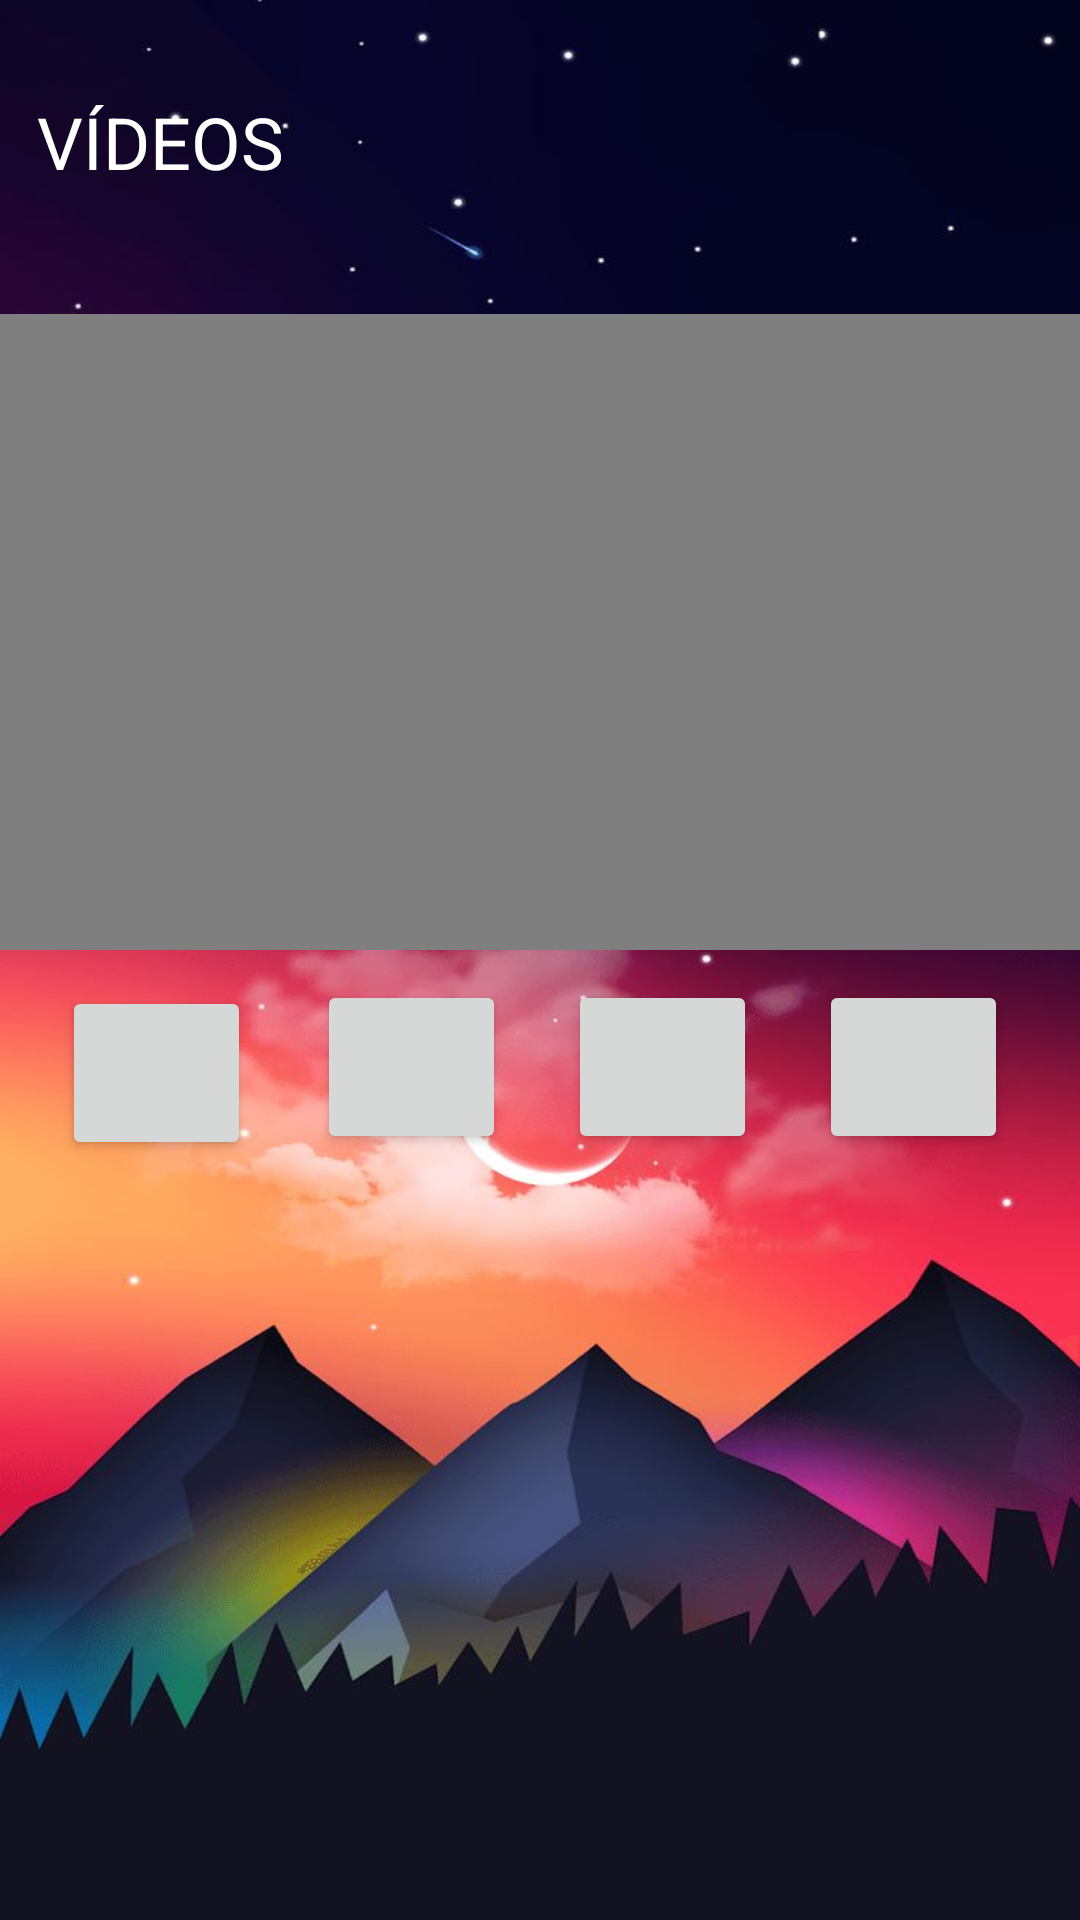

This screen was rendered from an Android layout file. Write that file and the resources it references.
<!-- AndroidManifest.xml: application theme Theme.DondeEstoyGame -->
<!-- res/layout/activity_mirar_videos.xml -->
<?xml version="1.0" encoding="utf-8"?>
<androidx.constraintlayout.widget.ConstraintLayout xmlns:android="http://schemas.android.com/apk/res/android"
    xmlns:app="http://schemas.android.com/apk/res-auto"
    xmlns:tools="http://schemas.android.com/tools"
    android:id="@+id/main"
    android:layout_width="match_parent"
    android:layout_height="match_parent"
    tools:context=".view.MirarVideos">

    <TextView
        android:id="@+id/tvVideo"
        android:layout_width="wrap_content"
        android:layout_height="wrap_content"
        android:text="VÍDEOS"
        app:layout_constraintBottom_toBottomOf="parent"
        app:layout_constraintEnd_toEndOf="parent"
        app:layout_constraintHorizontal_bias="0.044"
        app:layout_constraintStart_toStartOf="parent"
        app:layout_constraintTop_toTopOf="parent"
        android:textSize="24sp"
        android:textColor="@color/white"
        app:layout_constraintVertical_bias="0.051" />

    <VideoView
        android:id="@+id/vv"
        android:layout_width="377dp"
        android:layout_height="212dp"
        app:layout_constraintBottom_toBottomOf="parent"
        app:layout_constraintEnd_toEndOf="parent"
        app:layout_constraintHorizontal_bias="0.529"
        app:layout_constraintStart_toStartOf="parent"
        app:layout_constraintTop_toBottomOf="@+id/tvVideo"
        app:layout_constraintVertical_bias="0.113" />

    <Button
        android:id="@+id/botPlay"
        android:layout_width="63dp"
        android:layout_height="58dp"
        android:layout_marginTop="12dp"
        app:cornerRadius="10dp"
        app:icon="@drawable/baseline_play_circle_outline_24"
        app:iconPadding="0dp"
        app:layout_constraintBottom_toBottomOf="parent"
        app:layout_constraintEnd_toStartOf="@+id/botPausar"
        app:layout_constraintHorizontal_bias="0.484"
        app:layout_constraintStart_toStartOf="parent"
        app:layout_constraintTop_toBottomOf="@+id/vv"
        app:layout_constraintVertical_bias="0.0" />

    <Button
        android:id="@+id/botPausar"
        android:layout_width="63dp"
        android:layout_height="58dp"
        app:cornerRadius="10dp"
        app:icon="@drawable/baseline_pause_circle_outline_24"
        app:layout_constraintBottom_toBottomOf="parent"
        app:layout_constraintEnd_toEndOf="parent"
        app:layout_constraintHorizontal_bias="0.356"
        app:layout_constraintStart_toStartOf="parent"
        app:layout_constraintTop_toBottomOf="@+id/vv"
        app:layout_constraintVertical_bias="0.038" />

    <Button
        android:id="@+id/botDetener"
        android:layout_width="63dp"
        android:layout_height="58dp"
        app:cornerRadius="10dp"
        app:icon="@drawable/baseline_stop_circle_24"
        app:layout_constraintBottom_toBottomOf="parent"
        app:layout_constraintEnd_toEndOf="parent"
        app:layout_constraintHorizontal_bias="0.919"
        app:layout_constraintStart_toStartOf="parent"
        app:layout_constraintTop_toBottomOf="@+id/vv"
        app:layout_constraintVertical_bias="0.038" />

    <Button
        android:id="@+id/botContinuar"
        android:layout_width="63dp"
        android:layout_height="58dp"
        app:cornerRadius="10dp"
        app:icon="@drawable/baseline_skip_next_24"
        app:layout_constraintBottom_toBottomOf="parent"
        app:layout_constraintEnd_toEndOf="parent"
        app:layout_constraintHorizontal_bias="0.637"
        app:layout_constraintStart_toStartOf="parent"
        app:layout_constraintTop_toBottomOf="@+id/vv"
        app:layout_constraintVertical_bias="0.038" />


</androidx.constraintlayout.widget.ConstraintLayout>
<!-- resources referenced by this layout -->
<resources>
  <color name="white">#FFFFFFFF</color>
  <style name="Theme.DondeEstoyGame" parent="Base.Theme.DondeEstoyGame" />
  <style name="Base.Theme.DondeEstoyGame" parent="Theme.Material3.DayNight.NoActionBar">
          
          
          <item name="android:windowBackground">@drawable/fondo_inicio</item>
      </style>
  <!-- drawable fondo_inicio: jpg bitmap (drawable, 47999 bytes) -->
</resources>
